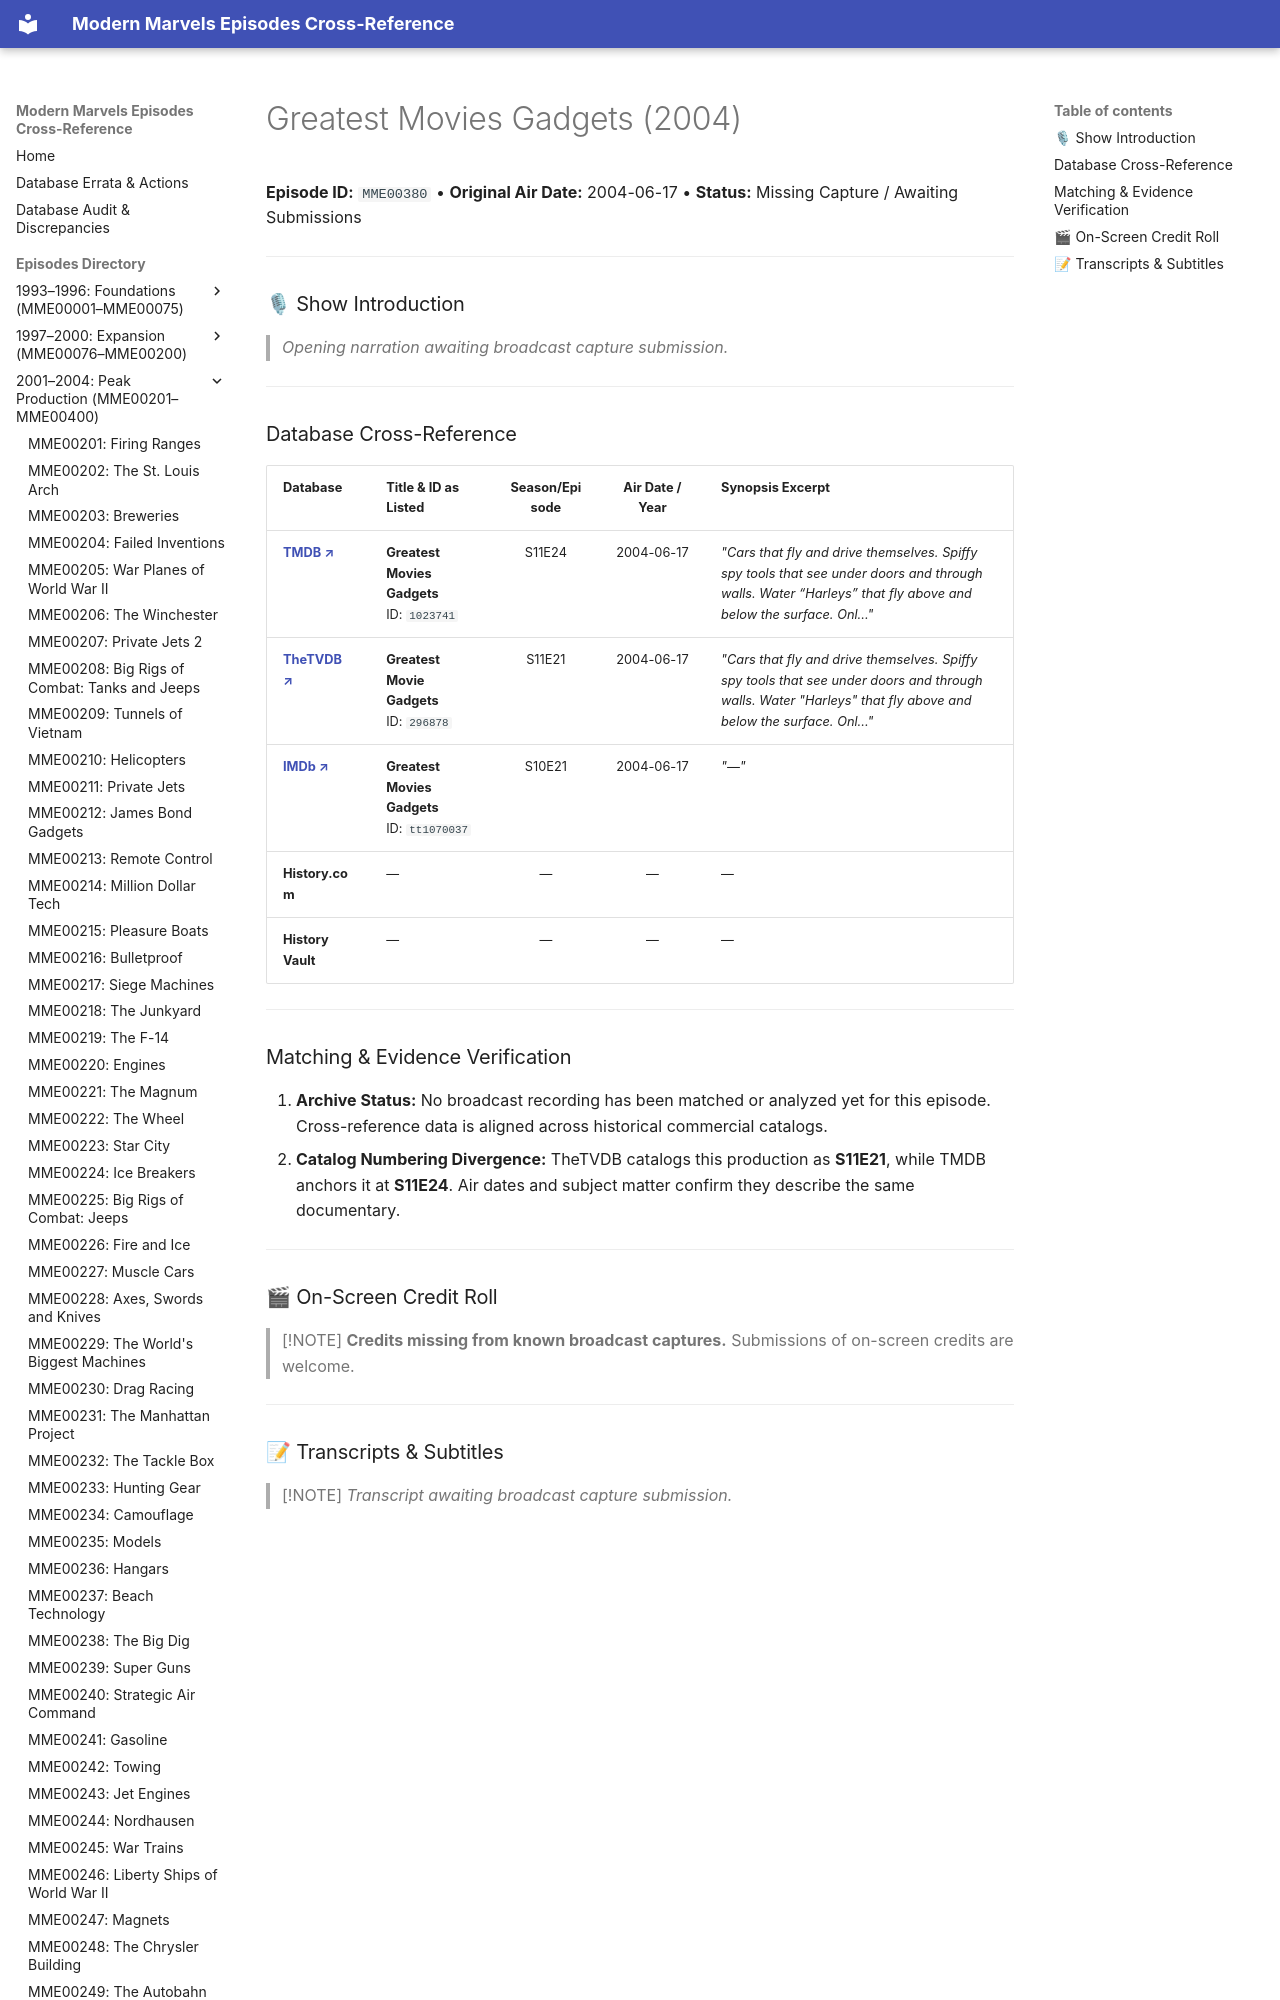

repository: ModernMarvelsFan/ModernMarvels · page: episodes/MME00380/index.html · generator: mkdocs

# Greatest Movies Gadgets (2004)

**Episode ID:** `MME00380` • **Original Air Date:** 2004-06-17 • **Status:** Missing Capture / Awaiting Submissions

---

### 🎙 Show Introduction

> *Opening narration awaiting broadcast capture submission.*

---
